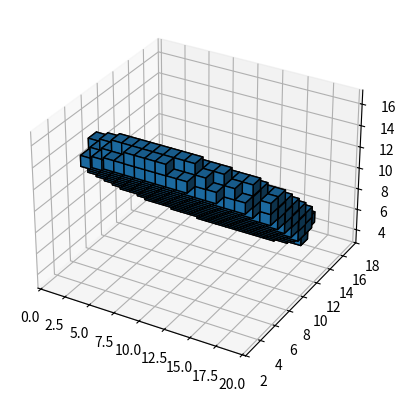

Write Python code to recreate this figure.
# -*- coding: utf-8 -*-
"""
Created on Thu Sep 27 11:46:13 2018

[redacted]
"""
#%%
import numpy as np
import matplotlib.pyplot as plt
from mpl_toolkits.mplot3d import Axes3D

theta = np.pi/4
phi = 0

n = np.array([np.sin(theta)*np.cos(phi), np.sin(theta)*np.sin(phi), np.cos(theta)], dtype=float)

R = 5
L = 1
x0 = 5
y0 = 5
z0 = 5

x = np.linspace(0, 10, 20) - x0
y = np.linspace(0, 10, 20) - y0
z = np.linspace(0, 10, 20) - z0

[X, Y, Z] = np.meshgrid(x, y, z)


Plane_up = n[0]*X + n[1]*Y + n[2]*Z - L/2 < 0
Plane_down = n[0]*X + n[1]*Y + n[2]*Z + L/2 > 0

Sphere = X**2 + Y**2 + Z**2 < R**2

Puck = Plane_up*Plane_down*Sphere

fig = plt.figure()
ax = fig.add_subplot(111, projection='3d')
ax.voxels(Puck, edgecolor='k')

